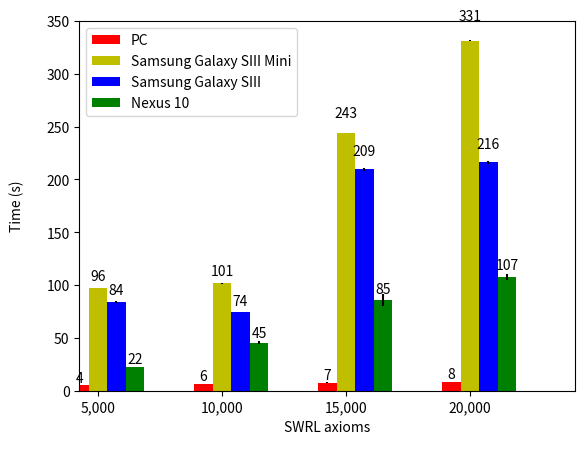

This chart was generated by the following Python code:
#!/usr/bin/env python
import matplotlib
matplotlib.rcParams['legend.fancybox'] = True
import matplotlib.pyplot as plt
import numpy as np

#data
x = [1, 2, 3, 4]
#define some data
x = [5000, 10000, 15000, 20000]
pc_mean = [4.770, 6.327, 7.427, 8.147] 
s3mini_mean = [96.878, 101.656, 243.981, 331.433] 
s3_mean = [84.121, 74.248, 209.431, 216.005] 
nexus10_mean = [22.317, 45.193, 85.543, 107.151] 

#error data
pc_error = [0.141, 0.164, 0.444, 0.105]
s3mini_error = [0.109, 0.322, 0.298, 0.110]
s3_error = [0.869, 0.250, 1.699, 1.202]
nexus10_error = [0.333, 1.312, 5.490, 2.749]

ind = np.arange(4)  # the x locations for the groups
width = 0.15       # the width of the bars

fig, ax = plt.subplots()
#plot data
rects1 = ax.bar(ind, pc_mean, width, color='r', yerr=pc_error)
rects2 = ax.bar(ind+width, s3mini_mean, width, color='y', yerr=s3mini_error)
rects3 = ax.bar(ind+width+width, s3_mean, width, color='b', yerr=s3_error)
rects4 = ax.bar(ind+width+width+width, nexus10_mean, width, color='g', yerr=nexus10_error)

#configure  X axes
plt.xlim(0,4)
plt.xticks(ind+width)

#configure  Y axes
plt.ylim(0.0, 350.0)
plt.yticks([0.0, 50.0, 100.0, 150.0, 200.0, 250.0, 300.0, 350.0])

#labels
plt.ylabel('Time (s)' + '\n')
plt.xlabel('SWRL axioms' + '\n')

#title
#plt.title('Resulting means by increasing the number of ABox axioms using Pellet and Pellet4Android' + '\n')

ax.set_xticklabels( ('5,000', '10,000', '15,000', '20,000') )
ax.legend( (rects1[0], rects2[0], rects3[0], rects4[0]), ('PC', 'Samsung Galaxy SIII Mini', 'Samsung Galaxy SIII', 'Nexus 10') )

def autolabel(rects):
    # attach some text labels
    for rect in rects:
        height = rect.get_height()
        ax.text(rect.get_x()+rect.get_width()/2., 1.05*height, '%d'%int(height),
                ha='center', va='bottom')

autolabel(rects1)
autolabel(rects2)
autolabel(rects3)
autolabel(rects4)

for t, a in zip(x, pc_mean):
    plt.plot([t], [a], 'b',)
    plt.annotate(round(a, 3), xy=(t, a), xytext=(t + 0.01, a + 0.01), color='black')

for t, a in zip(x, s3mini_mean):
    plt.plot([t], [a], 'b',)
    plt.annotate(round(a, 3), xy=(t, a), xytext=(t + 0.01, a + 0.01), color='black')

for t, a in zip(x, s3_mean):
    plt.plot([t], [a], 'b',)
    plt.annotate(round(a, 3), xy=(t, a), xytext=(t + 0.01, a + 0.01), color='black')

for t, a in zip(x, nexus10_mean):
    plt.plot([t], [a], 'b',)
    plt.annotate(round(a, 3), xy=(t, a), xytext=(t + 0.01, a + 0.01), color='black')


#save plot
plt.savefig('pellet_swrl.pdf')

plt.show()
